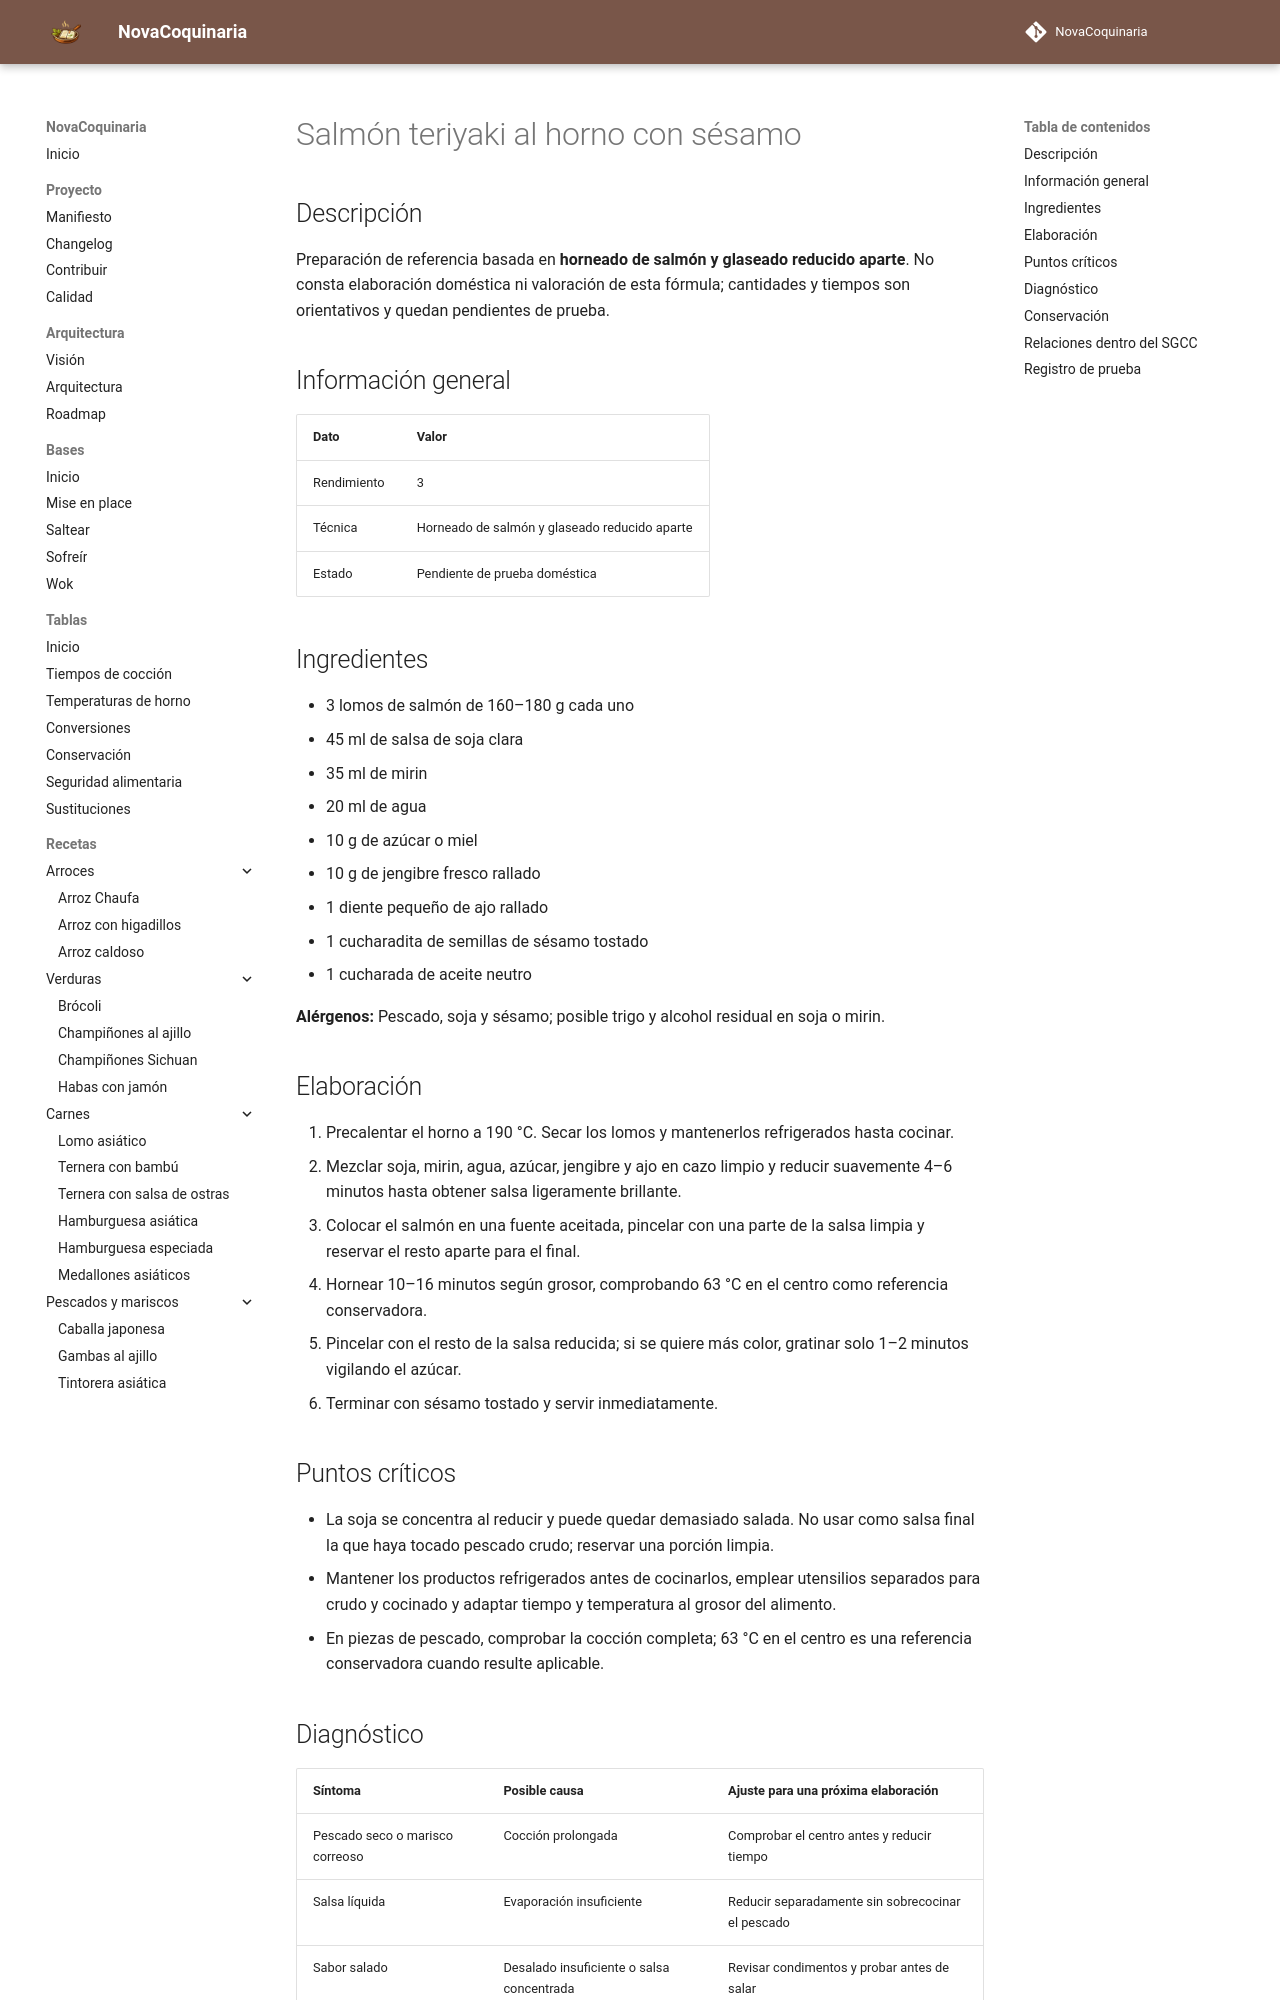

repository: fran-eliot/NovaCoquinaria · page: 06_Pescados_y_Mariscos/salmon_teriyaki_al_horno_con_sesamo.html · generator: mkdocs

---
id: REC-362
tipo: receta
titulo: Salmón teriyaki al horno con sésamo
categoria: Pescados y Mariscos
estado: borrador
version: 1.0.0
ultima_revision: 2026-11-15
etiquetas:
  - pescados-mariscos
  - receta-propuesta
  - pendiente-de-prueba
---

# Salmón teriyaki al horno con sésamo

## Descripción

Preparación de referencia basada en **horneado de salmón y glaseado reducido aparte**. No consta elaboración doméstica ni valoración de esta fórmula; cantidades y tiempos son orientativos y quedan pendientes de prueba.

## Información general

| Dato | Valor |
|---|---|
| Rendimiento | 3 |
| Técnica | Horneado de salmón y glaseado reducido aparte |
| Estado | Pendiente de prueba doméstica |

## Ingredientes

- 3 lomos de salmón de 160–180 g cada uno
- 45 ml de salsa de soja clara
- 35 ml de mirin
- 20 ml de agua
- 10 g de azúcar o miel
- 10 g de jengibre fresco rallado
- 1 diente pequeño de ajo rallado
- 1 cucharadita de semillas de sésamo tostado
- 1 cucharada de aceite neutro

**Alérgenos:** Pescado, soja y sésamo; posible trigo y alcohol residual en soja o mirin.

## Elaboración

1. Precalentar el horno a 190 °C. Secar los lomos y mantenerlos refrigerados hasta cocinar.
2. Mezclar soja, mirin, agua, azúcar, jengibre y ajo en cazo limpio y reducir suavemente 4–6 minutos hasta obtener salsa ligeramente brillante.
3. Colocar el salmón en una fuente aceitada, pincelar con una parte de la salsa limpia y reservar el resto aparte para el final.
4. Hornear 10–16 minutos según grosor, comprobando 63 °C en el centro como referencia conservadora.
5. Pincelar con el resto de la salsa reducida; si se quiere más color, gratinar solo 1–2 minutos vigilando el azúcar.
6. Terminar con sésamo tostado y servir inmediatamente.

## Puntos críticos

- La soja se concentra al reducir y puede quedar demasiado salada. No usar como salsa final la que haya tocado pescado crudo; reservar una porción limpia.
- Mantener los productos refrigerados antes de cocinarlos, emplear utensilios separados para crudo y cocinado y adaptar tiempo y temperatura al grosor del alimento.
- En piezas de pescado, comprobar la cocción completa; 63 °C en el centro es una referencia conservadora cuando resulte aplicable.
